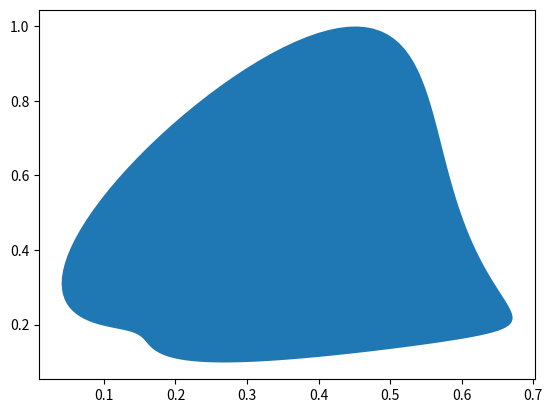

Write Python code to recreate this figure.
"""Shape Generator.

Generates random organic blob-like shapes. The core idea was found on
stack overflow at the following link: <https://stackoverflow.com/questions/
3587704/good-way-to-procedurally-generate-a-blob-graphic-in-2d>. It was then
heavily modified for efficiency and to avoid rewriting code that already exists
in numpy and scipy.

Authors:
[redacted]
[redacted]
[redacted]

Created on:
    March 27, 2020
"""
import numpy as np
from scipy.spatial import ConvexHull


def interpolate_smoothly(xs, n):
    """For each point, add N points.

    Interpolates n values between each value in xs. This is a one-dimensional
    interpolation so must be run per dimension.

    :param xs: The one-dimensional array of values to interpolate
    :param n: Number of values to interpolate between each value
    :type xs: np.ndarray
    :type n: int

    :returns: The one-dimensional array with n interpolated values between each
        value in xs.
    :rtype: np.ndarray
    """
    fs = np.fft.fft(xs)
    half = (len(xs) + 1) // 2
    fs2 = np.insert(fs, half, [0] * (len(fs) * n))

    return np.fft.fft(fs2).real[::-1] / len(xs)


def generate_random_shape(num_points, smoothness):
    """Generates random blob shape.

    Generates a random blob shape from a given number of points, and smooths it
    using interpolation. This function works by first randomly generating the
    given number of points. It then calculates the convex hull around those
    points, creating a random polygon shape. Points are then interpolated
    between the vertices of the convex hull to generate a smooth, enclosed blob.
    This function interpolates n points between each of the vertices of the
    convex hull, where n is the smoothness parameter.

    The output is then a blob whose perimeter all fit within a (1, 1) square.

    :param num_points: The number of points to initially use. Value must be
        greater than 3.
    :param smoothness: The number of points to interpolate between each vertex
        of the convex hull. Value cannot be negative.
    :type num_points: int
    :type smoothness: int
    :returns: The coordinates of points that make up the perimeter of the blob
        with the shape [2, n]
    :rtype: np.ndarray

    :Example to make a blob and show it using matplotlib:

    >>> import matplotlib.pyplot as plt
    >>> polygon = generate_random_shape(10, 25)
    >>> plt.fill(polygon[0], polygon[1])
    >>> plt.show()
    """
    assert num_points >= 3, 'num_points must be greater than 3.'
    assert smoothness >= 0, 'smoothness_ cannot be negative.'

    points = np.random.rand(num_points, 2)
    hull = ConvexHull(points)
    hull_points = hull.points[hull.vertices]
    x_vals = hull_points[:, 0]
    y_vals = hull_points[:, 1]
    x_vals = interpolate_smoothly(x_vals, smoothness)
    y_vals = interpolate_smoothly(y_vals, smoothness)

    return np.stack((x_vals, y_vals))


if __name__ == '__main__':
    import matplotlib.pyplot as plt
    polygon = generate_random_shape(10, 25)
    plt.fill(polygon[0], polygon[1])
    plt.show()
